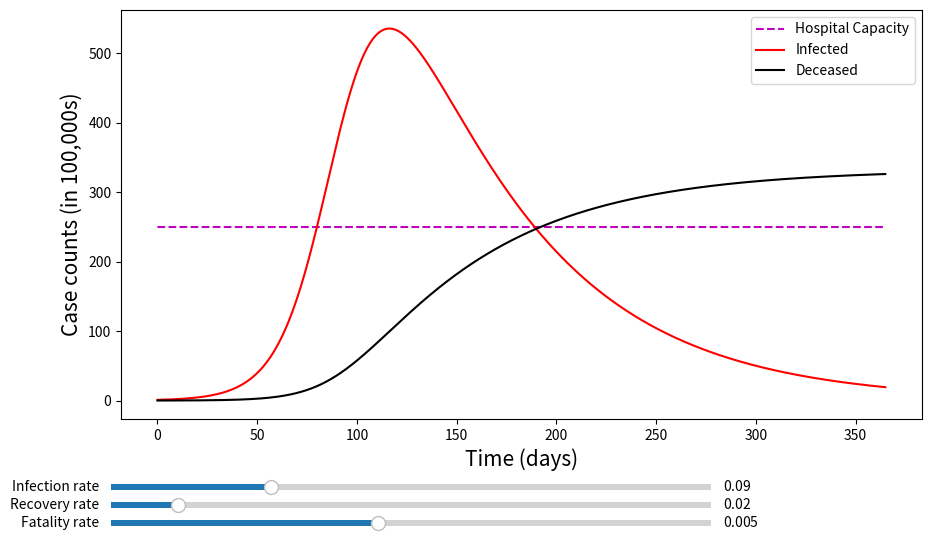

Write Python code to recreate this figure.
#!/usr/bin/env python
# coding: utf-8

'''
This is a simple model for tracking pandemics. 
It is called the SIRD model because it tracks the number of people over time in each of four categories: 
Susceptible, Infected, Removed/Recovered, and Deceased.

This file contains interactive plots! The variables beta, gamma, and mu can be affected by sliders. 
It is meant to be copied and pasted as plain text into the ipython terminal.
'''
# In[1]:

import numpy as np 
import math
import matplotlib.pyplot as plt
from matplotlib.widgets import Slider

# In[2]:

beta = .09 # infection rate
gamma = .01 # rate of recovery
mu = .005 # mortality rate

# In[3]:

dt = .1 # the size of a step
steps = np.arange(0, 3650) # 365 days in a year, one notch is a tenth of a day
time = dt* steps # should be ints from 0 to 365

# In[4]:

def SIRD(s, i, r, d, beta, gamma, mu):
    # todo: document how these equations came to be
    s_dot = -s*i*beta/(s+i+r+d)
    i_dot = s*i*beta/(s+i+r+d)-gamma*i-mu*i
    r_dot = gamma*i
    d_dot = mu*i 
    return s_dot, i_dot, r_dot, d_dot

# In[5]:

# initialize s, i, r, d as empty lists...
s = np.empty(len(time))
i = np.empty(len(time))
r = np.empty(len(time))
d = np.empty(len(time))

# ...and add their initial conditions
s[0] = 1000
i[0] = 1
r[0] = 0
d[0] = 0

# In[6]:

# simple euler's method of solving diff eq's
def euler(s,i,r,d,beta,gamma,mu,steps,dt):
    for t in steps:
        if t < len(steps) - 1:
            s_dot, i_dot, r_dot, d_dot = SIRD(s[t], i[t], r[t], d[t], beta, gamma, mu)
            s[t+1] = s[t]+dt*s_dot
            i[t+1] = i[t]+dt*i_dot
            r[t+1] = r[t]+dt*r_dot
            d[t+1] = d[t]+dt*d_dot
    return s, i, r, d

# In[7]:

s, i, r, d = euler(s, i, r, d, beta, gamma, mu, steps, dt)

'''
My choice of naming variables has been sort of convoluted, so allow me to explain:
When s, i, r, and d were initialized, they were just lists. Then we added their initial values at t = 0. 
Then I defined a function (called euler) which would take four numpy arrays and some adjustable paramters, 
iteratively perform euler's method, and return those four (now updated) arrays. 
The line directly above this comment sets the list s, i, r, d (each of which hitherto contains only one nontrivial element) 
as now equal to the result of that euler function.
'''

# In[8]:

# now on to the fancy plotting:
fig = plt.figure(figsize=(10, 6))
plt.xlabel('Time (days)', size = 15)
plt.ylabel('Case counts (in 100,000s)', size = 15)

# horizontal line for hospital's carrying capacity
horiz = np.array([250 for i in range(len(time))])

# the three plots and a legend
plt.plot(time, horiz, 'm--') 
int_ploti, = plt.plot(time,i,markersize=.8,c='r')
int_plotd, = plt.plot(time,d,markersize=.8,c='k')
plt.legend(['Hospital Capacity', 'Infected', 'Deceased'])
plt.tight_layout(pad = 5)

# three axes, three sliders
a_ax = plt.axes([0.12, 0.08, 0.6, 0.02])
a_slider = Slider(a_ax,      
                  'Infection rate',            
                  .05,          
                  .2,          
                  valinit=.09  
                 )
b_ax = plt.axes([0.12, 0.05, 0.6, 0.02])
b_slider = Slider(b_ax,      
                  'Recovery rate',            
                  .01,          
                  .1,          
                  valinit=.02 
                 )

c_ax = plt.axes([0.12, 0.02, 0.6, 0.02])
c_slider = Slider(c_ax,      
                  'Fatality rate',            
                  .001,          
                  .01,          
                  valinit=.005 
                 )
slidelist = [.09,.02,.005]
# slidelist serves as a list of beta, gamma, and mu that will be updated
# so as not to interfere with the global variables

# i must introduce some new updater functions for interaction's sake:
def update_a(a):
    new_data = euler(s, i, r, d, a, slidelist[1], slidelist[2], steps, dt)
    int_ploti.set_ydata(new_data[1])
    int_plotd.set_ydata(new_data[3])
    slidelist[0] = a
    fig.canvas.draw_idle()
    
def update_b(b):
    new_data = euler(s, i, r, d, slidelist[0], b, slidelist[2], steps, dt)
    int_ploti.set_ydata(new_data[1])
    int_plotd.set_ydata(new_data[3])
    slidelist[1] = b
    fig.canvas.draw_idle()

def update_c(c):
    new_data = euler(s, i, r, d, slidelist[0], slidelist[1], c, steps, dt)
    int_ploti.set_ydata(new_data[1])
    int_plotd.set_ydata(new_data[3])
    slidelist[2] = c
    fig.canvas.draw_idle() 
    
# and now must call those functions:
a_slider.on_changed(update_a)
b_slider.on_changed(update_b)
c_slider.on_changed(update_c)

plt.show()
